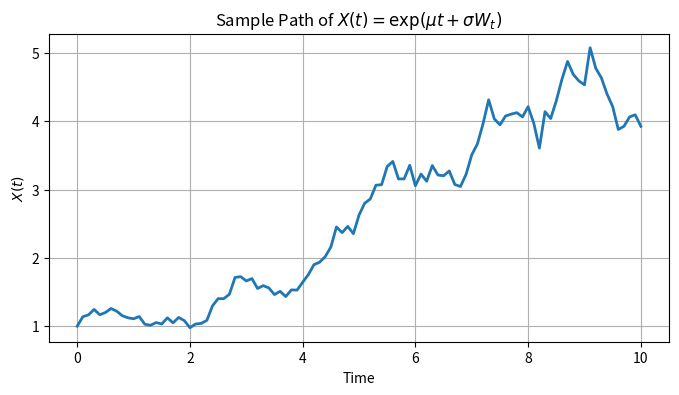
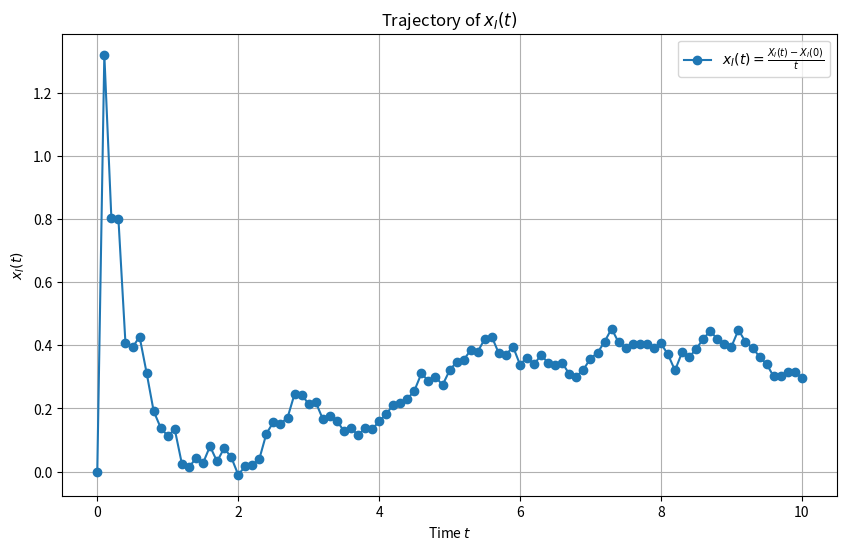
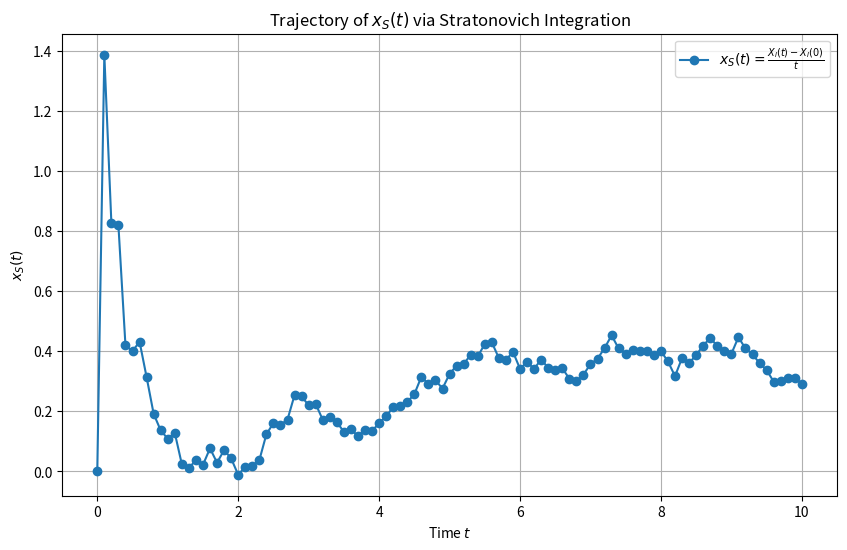
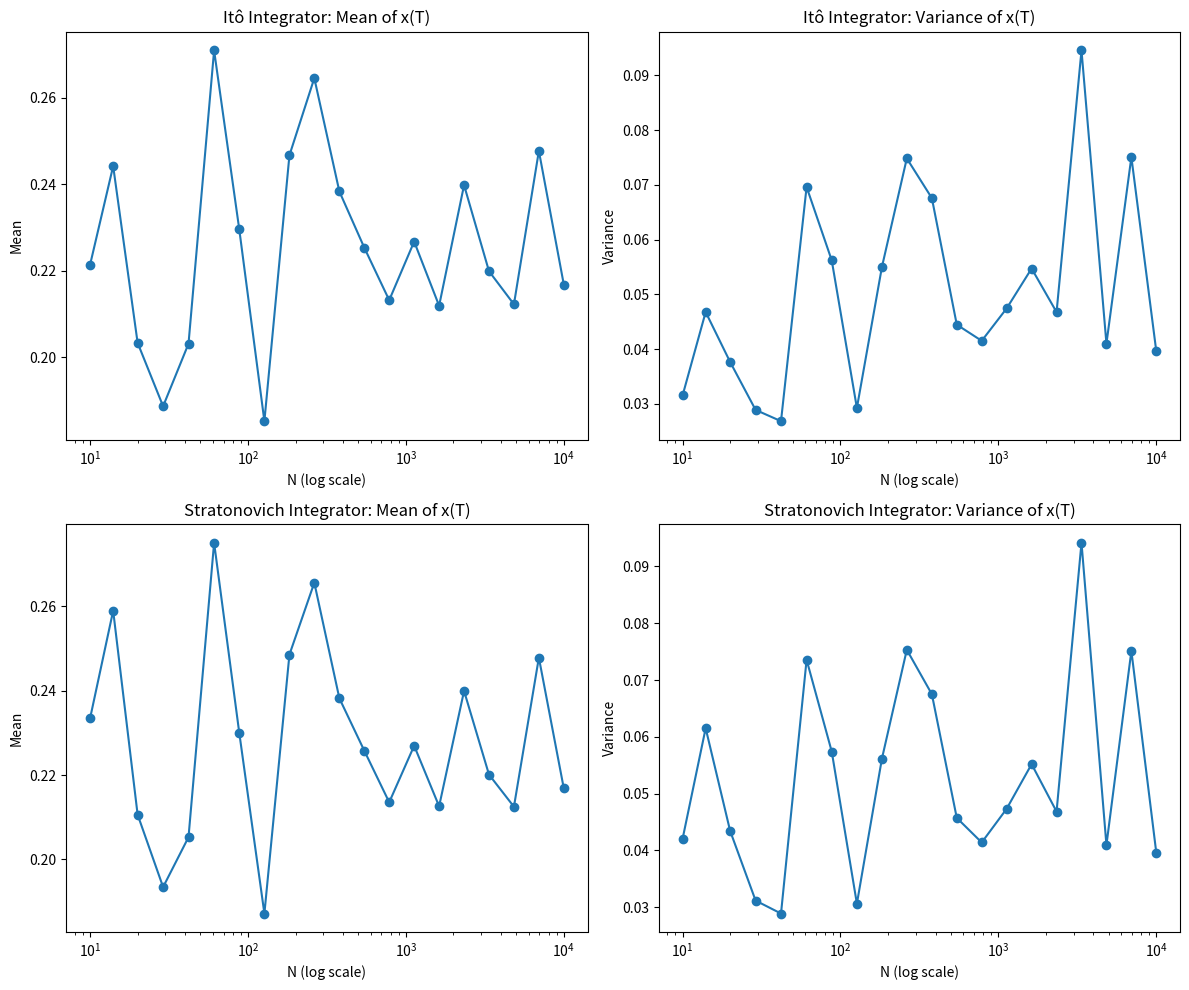
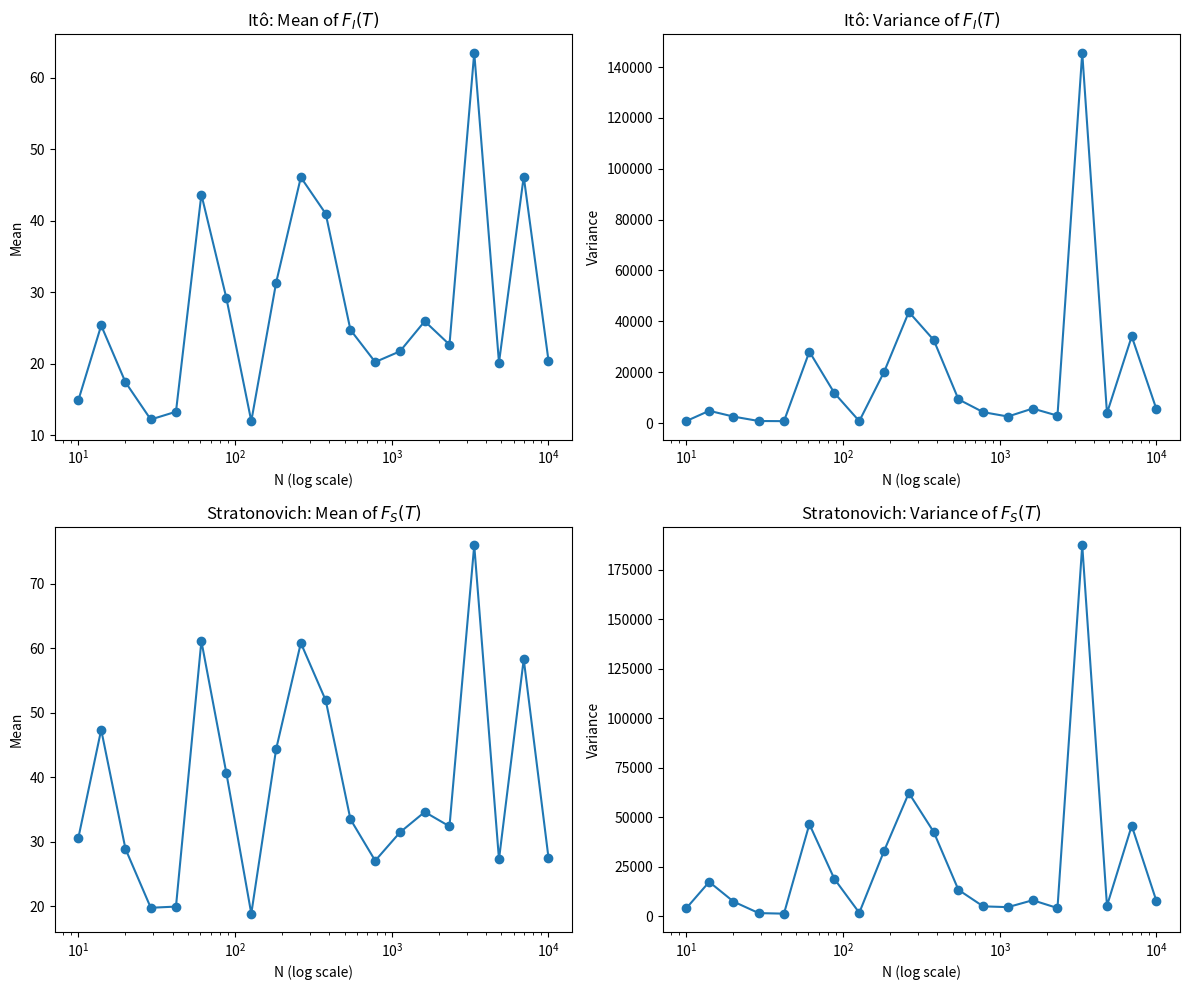
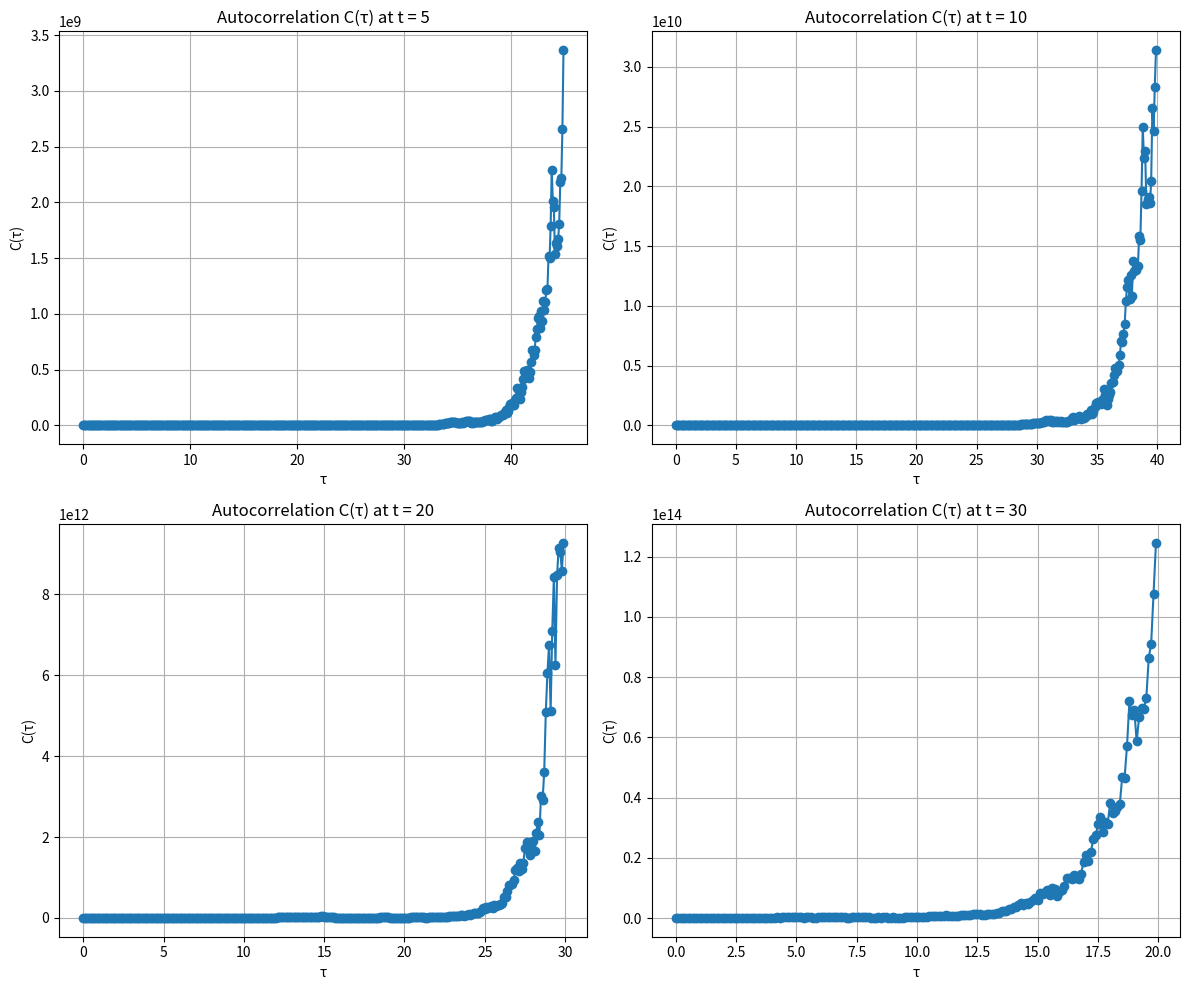

Write the Python code that produced these figures, in order.
import numpy as np
import matplotlib.pyplot as plt

# Parameters
mu = 0.1          # drift coefficient
sigma = 0.2       # volatility coefficient
T = 10         # total time

N = 100    # number of time steps
dt = T / N  # time step
t = np.linspace(0, T, N+1)

# Set random seed for reproducibility
np.random.seed(80)

# Generate increments for the Wiener process (Brownian motion)
dW = np.sqrt(dt) * np.random.randn(N)  # dW ~ N(0, dt)
W = np.concatenate(([0], np.cumsum(dW)))  # W_0 = 0 and then cumulative sum

# Compute the process X_t using the closed form solution:
# X_t = exp(mu*t + sigma*W_t)
X = np.exp(mu * t + sigma * W)

# Plot the sample path
plt.figure(figsize=(8, 4))
plt.plot(t, X, lw=2)
plt.xlabel('Time')
plt.ylabel('$X(t)$')
plt.title(r'Sample Path of $X(t) = \exp(\mu t + \sigma W_t)$')
plt.grid(True)
plt.show()
plt.savefig('brownian_motion_X(t).png')

for i in range(N):
    X[i+1] = X[i] + X[i] * ( (mu + 0.5 * sigma**2)*dt + sigma * dW[i] )

# Compute x_I(t) = (X_I(t) - X_I(0)) / t, avoid division by zero at t=0.
xI = np.zeros(N+1)
xI[0] = 0  # define x_I(0)=0 by convention
xI[1:] = (X[1:] - X[0]) / t[1:]

# Plot the trajectory of x_I(t)
plt.figure(figsize=(10, 6))
plt.plot(t, xI, marker='o', label=r'$x_I(t)=\frac{X_I(t)-X_I(0)}{t}$')
plt.xlabel('Time $t$')
plt.ylabel(r'$x_I(t)$')
plt.title('Trajectory of $x_I(t)$')
plt.legend()
plt.grid(True)
plt.show()
plt.savefig('brownian_motion_xI(t).png')

# Heun scheme for the Stratonovich SDE:
# dX = X * [mu * dt + sigma * ◦ dW]
for i in range(N):
    # Evaluate drift and diffusion at the current point
    drift = mu * X[i]
    diff  = sigma * X[i]
    
    # Predictor step (Euler estimate)
    X_pred = X[i] + drift * dt + diff * dW[i]
    
    # Evaluate drift and diffusion at the predicted point
    drift_pred = mu * X_pred
    diff_pred  = sigma * X_pred
    
    # Corrector step (Heun update)
    X[i+1] = X[i] + 0.5 * (drift + drift_pred) * dt + 0.5 * (diff + diff_pred) * dW[i]

# Compute x_S(t) = (X(t) - X(0)) / t, avoiding division by zero at t = 0.
xS = np.zeros(N+1)
xS[0] = 0  # define x_S(0) = 0 by convention
xS[1:] = (X[1:] - X[0]) / t[1:]

# Plot the trajectory of x_S(t)
plt.figure(figsize=(10, 6))
plt.plot(t, xS, marker='o', linestyle='-', label=r'$x_S(t)=\frac{X_I(t)-X_I(0)}{t}$')
plt.xlabel('Time $t$')
plt.ylabel(r'$x_S(t)$')
plt.title('Trajectory of $x_S(t)$ via Stratonovich Integration')
plt.legend()
plt.grid(True)
plt.show()
plt.savefig('brownian_motion_xS(t).png')

# Choose N values logarithmically spaced between 10 and 1e4.
# We use 20 points in the logspace.
Ns = np.unique(np.logspace(np.log10(10), np.log10(1e4), num=20, dtype=int))

# Arrays to store final statistics for each integrator.
ito_means = []
ito_vars  = []
strato_means = []
strato_vars  = []

# Set the random seed once for reproducibility.
np.random.seed(42)
X0 = 1           # initial value: X(0)=1
num_MC = 100
# -----------------------------
# Loop over different N (time resolution)
# -----------------------------
for N in Ns:
    dt = T / N
    # Arrays to store the final x value for each trajectory.
    x_ito_vals = np.zeros(num_MC)
    x_strato_vals = np.zeros(num_MC)
    
    for mc in range(num_MC):
        # Generate Brownian increments for this trajectory
        dW = np.sqrt(dt) * np.random.randn(N)
        
        # -----------------------------
        # Itô integrator (Euler–Maruyama for the Itô SDE)
        # SDE: dX = X[(mu + 0.5*sigma**2)*dt + sigma*dW]
        X_ito = X0
        for i in range(N):
            X_ito = X_ito + X_ito * ((mu + 0.5 * sigma**2) * dt + sigma * dW[i])
        # Compute observable x = (X(T)-X(0))/T at final time
        x_ito_vals[mc] = (X_ito - X0) / T
        
        # -----------------------------
        # Stratonovich integrator (Heun scheme)
        # SDE: dX = X[mu*dt + sigma o dW]
        X_strato = X0
        for i in range(N):
            # Evaluate drift and diffusion at the current state:
            drift = mu * X_strato
            diff  = sigma * X_strato
            # Predictor step (Euler step):
            X_pred = X_strato + drift * dt + diff * dW[i]
            # Evaluate drift and diffusion at the predicted state:
            drift_pred = mu * X_pred
            diff_pred  = sigma * X_pred
            # Heun (corrector) update:
            X_strato = X_strato + 0.5 * (drift + drift_pred) * dt + 0.5 * (diff + diff_pred) * dW[i]
        x_strato_vals[mc] = (X_strato - X0) / T
    
    # Compute sample mean and variance for this N
    ito_means.append(np.mean(x_ito_vals))
    ito_vars.append(np.var(x_ito_vals))
    strato_means.append(np.mean(x_strato_vals))
    strato_vars.append(np.var(x_strato_vals))

# -----------------------------
# Plotting: 4 subplots (2 rows x 2 columns)
# -----------------------------
fig, axs = plt.subplots(2, 2, figsize=(12, 10))

# Itô mean vs. N
axs[0, 0].plot(Ns, ito_means, marker='o', linestyle='-')
axs[0, 0].set_xscale('log')
axs[0, 0].set_title('Itô Integrator: Mean of x(T)')
axs[0, 0].set_xlabel('N (log scale)')
axs[0, 0].set_ylabel('Mean')

# Itô variance vs. N
axs[0, 1].plot(Ns, ito_vars, marker='o', linestyle='-')
axs[0, 1].set_xscale('log')
axs[0, 1].set_title('Itô Integrator: Variance of x(T)')
axs[0, 1].set_xlabel('N (log scale)')
axs[0, 1].set_ylabel('Variance')

# Stratonovich mean vs. N
axs[1, 0].plot(Ns, strato_means, marker='o', linestyle='-')
axs[1, 0].set_xscale('log')
axs[1, 0].set_title('Stratonovich Integrator: Mean of x(T)')
axs[1, 0].set_xlabel('N (log scale)')
axs[1, 0].set_ylabel('Mean')

# Stratonovich variance vs. N
axs[1, 1].plot(Ns, strato_vars, marker='o', linestyle='-')
axs[1, 1].set_xscale('log')
axs[1, 1].set_title('Stratonovich Integrator: Variance of x(T)')
axs[1, 1].set_xlabel('N (log scale)')
axs[1, 1].set_ylabel('Variance')

plt.tight_layout()
plt.show()
plt.savefig('brownian_motion_statistics.png')

# Define a set of time-step numbers, logarithmically spaced from 10 to 1e4
Ns = np.unique(np.logspace(np.log10(10), np.log10(1e4), num=20, dtype=int))

# Containers for statistics for the functionals
ito_F_means = []
ito_F_vars  = []
strato_F_means = []
strato_F_vars  = []

# Set random seed for reproducibility.
np.random.seed(42)

# -----------------------------
# Loop over different N (time resolution)
# -----------------------------
for N in Ns:
    dt = T / N

    # Arrays to store the final F values for each Monte Carlo run
    F_I_vals = np.zeros(num_MC)
    F_S_vals = np.zeros(num_MC)
    
    for mc in range(num_MC):
        # --- Itô simulation ---
        X_ito = X0
        F_I = 0.0
        # Generate dW increments for this trajectory
        dW = np.sqrt(dt)*np.random.randn(N)
        for i in range(N):
            # Euler-Maruyama update for X (Itô SDE):
            dX_ito = X_ito * ((mu + 0.5 * sigma**2)*dt + sigma*dW[i])
            # Update the functional F_I using the left-point rule:
            F_I += (X_ito**2) * dX_ito
            # Update X
            X_ito += dX_ito

        # --- Stratonovich simulation ---
        X_strato = X0
        F_S = 0.0
        # Use the same dW for fair comparison:
        # (Note: In a proper simulation you would generate new dW's but here we want to match the noise)
        # For Stratonovich, we use the Heun scheme for X and the midpoint rule for F_S.
        for i in range(N):
            # Current drift and diffusion:
            drift = mu * X_strato
            diff  = sigma * X_strato
            # Predictor (Euler step):
            X_pred = X_strato + drift*dt + diff*dW[i]
            # Heun (corrector) update for X:
            drift_pred = mu * X_pred
            diff_pred  = sigma * X_pred
            dX_strato = 0.5*(drift+drift_pred)*dt + 0.5*(diff+diff_pred)*dW[i]
            X_new = X_strato + dX_strato
            # For the Stratonovich integral, use the midpoint of X^2:
            F_S += ((X_strato**2 + X_new**2)/2) * dX_strato
            # Update X
            X_strato = X_new

        # Save the final accumulated functionals at time T
        F_I_vals[mc] = F_I
        F_S_vals[mc] = F_S

    # Compute sample mean and variance for this N (Itô)
    ito_F_means.append(np.mean(F_I_vals))
    ito_F_vars.append(np.var(F_I_vals))
    # And for Stratonovich
    strato_F_means.append(np.mean(F_S_vals))
    strato_F_vars.append(np.var(F_S_vals))

# -----------------------------
# Plotting the statistics: 4 subplots
# -----------------------------
fig, axs = plt.subplots(2, 2, figsize=(12, 10))

# Itô Functional Mean
axs[0, 0].plot(Ns, ito_F_means, marker='o', linestyle='-')
axs[0, 0].set_xscale('log')
axs[0, 0].set_title('Itô: Mean of $F_I(T)$')
axs[0, 0].set_xlabel('N (log scale)')
axs[0, 0].set_ylabel('Mean')

# Itô Functional Variance
axs[0, 1].plot(Ns, ito_F_vars, marker='o', linestyle='-')
axs[0, 1].set_xscale('log')
axs[0, 1].set_title('Itô: Variance of $F_I(T)$')
axs[0, 1].set_xlabel('N (log scale)')
axs[0, 1].set_ylabel('Variance')

# Stratonovich Functional Mean
axs[1, 0].plot(Ns, strato_F_means, marker='o', linestyle='-')
axs[1, 0].set_xscale('log')
axs[1, 0].set_title('Stratonovich: Mean of $F_S(T)$')
axs[1, 0].set_xlabel('N (log scale)')
axs[1, 0].set_ylabel('Mean')

# Stratonovich Functional Variance
axs[1, 1].plot(Ns, strato_F_vars, marker='o', linestyle='-')
axs[1, 1].set_xscale('log')
axs[1, 1].set_title('Stratonovich: Variance of $F_S(T)$')
axs[1, 1].set_xlabel('N (log scale)')
axs[1, 1].set_ylabel('Variance')

plt.tight_layout()
plt.show()
plt.savefig('brownian_motion_functional_statistics.png')
# Parameters for the simulation
T_max = 50.0        # maximum simulation time (must be > max{t0}+max τ)
N = 500  # number of time points
dt = T_max / N  # time step
time_grid = np.linspace(0, T_max, N)

# Model parameters for the geometric Brownian motion
mu = 0.1
sigma = 0.2
X0 = 1.0

num_MC = 100  # number of Monte Carlo trajectories

# Preallocate an array to store the accumulated functional F(t)
# For each trajectory we will compute F(t)= sum_{n} X_n^2*(X_{n+1}-X_n)
F_all = np.zeros((num_MC, N))

# Simulate trajectories for X(t) and compute F(t) along each path
np.random.seed(42)  # for reproducibility

for i in range(num_MC):
    X = np.zeros(N)
    F = np.zeros(N)   # F(0) = 0
    X[0] = X0
    for n in range(N-1):
        dW = np.sqrt(dt)*np.random.randn()
        # Euler-Maruyama update for X(t)
        dX = X[n] * ((mu + 0.5*sigma**2)*dt + sigma*dW)
        X[n+1] = X[n] + dX
        # Update the functional F using the left-point rule:
        F[n+1] = F[n] + (X[n]**2)*dX
    F_all[i, :] = F

# Now, for fixed stopping times t0 = 5, 10, 20, 30, compute the autocorrelation function:
# C(τ) = <F(t0)*F(t0+τ)> as a function of the lag τ.
t0_list = [5, 10, 20, 30]

fig, axs = plt.subplots(2, 2, figsize=(12, 10))
axs = axs.flatten()

for idx, t0 in enumerate(t0_list):
    t0_index = int(t0/dt)
    # We require that t0+τ remains within our simulation time.
    # Maximum lag index available is:
    max_lag = N - t0_index  
    tau_values = np.arange(max_lag) * dt  # convert lag indices to time lag τ

    # For each τ, compute the product F(t0)*F(t0+τ) over all trajectories
    # and then average over the ensemble.
    C_tau = np.zeros(max_lag)
    # Get the array of F(t0) values for all trajectories.
    F_t0 = F_all[:, t0_index]
    for lag in range(max_lag):
        F_t0_lag = F_all[:, t0_index + lag]
        C_tau[lag] = np.mean(F_t0 * F_t0_lag)
    
    axs[idx].plot(tau_values, C_tau, marker='o', linestyle='-')
    axs[idx].set_title(f"Autocorrelation C(τ) at t = {t0}")
    axs[idx].set_xlabel("τ")
    axs[idx].set_ylabel("C(τ)")
    axs[idx].grid(True)

plt.tight_layout()
plt.show()
plt.savefig('brownian_motion_autocorrelation.png')